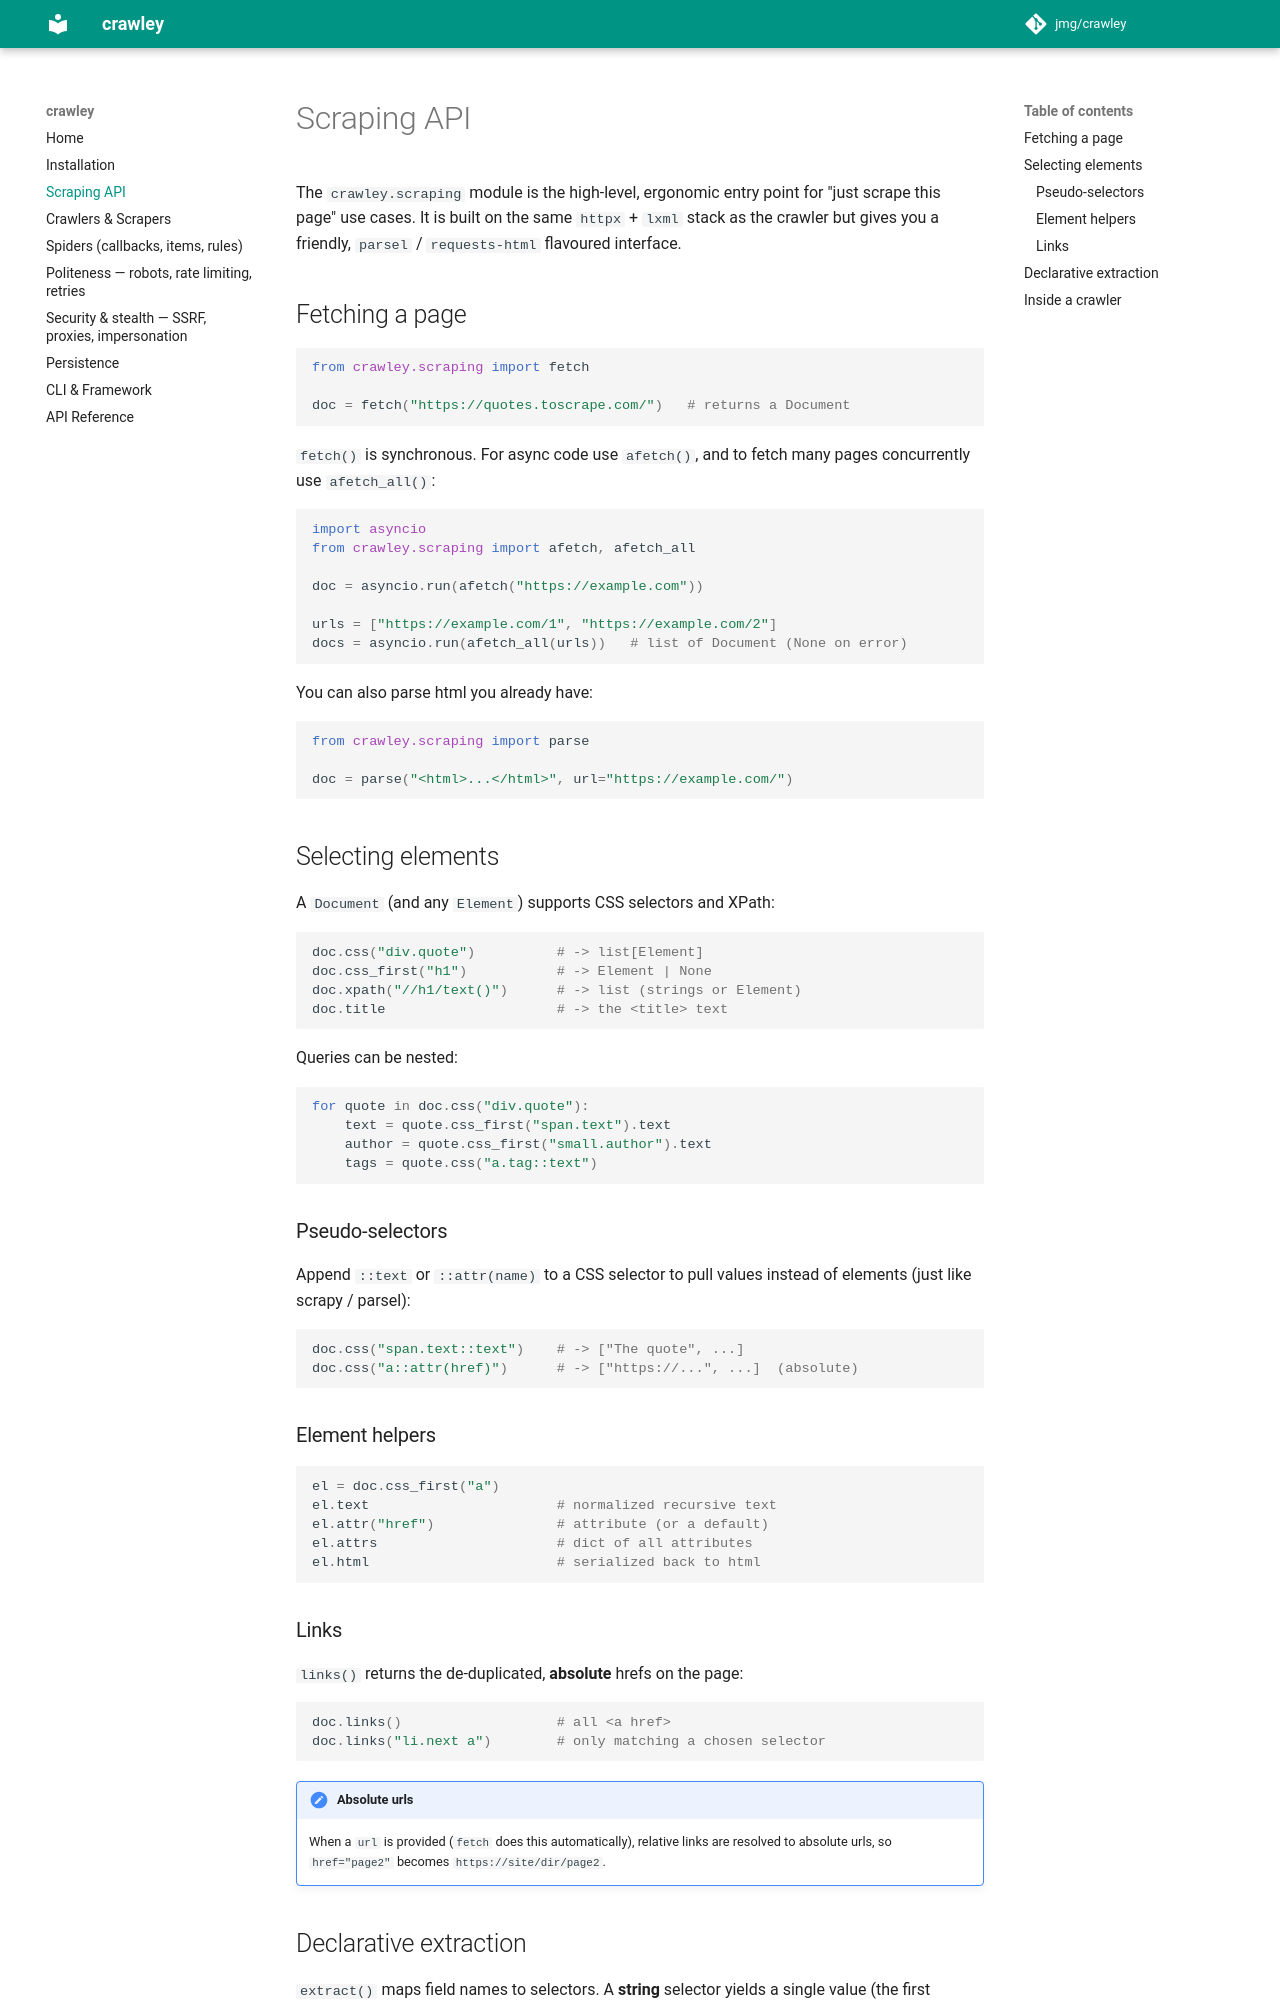

repository: jmg/crawley · page: scraping/index.html · generator: mkdocs

# Scraping API

The `crawley.scraping` module is the high-level, ergonomic entry point for
"just scrape this page" use cases. It is built on the same `httpx` + `lxml`
stack as the crawler but gives you a friendly, `parsel` / `requests-html`
flavoured interface.

## Fetching a page

```python
from crawley.scraping import fetch

doc = fetch("https://quotes.toscrape.com/")   # returns a Document
```

`fetch()` is synchronous. For async code use `afetch()`, and to fetch many
pages concurrently use `afetch_all()`:

```python
import asyncio
from crawley.scraping import afetch, afetch_all

doc = asyncio.run(afetch("https://example.com"))

urls = ["https://example.com/1", "https://example.com/2"]
docs = asyncio.run(afetch_all(urls))   # list of Document (None on error)
```

You can also parse html you already have:

```python
from crawley.scraping import parse

doc = parse("<html>...</html>", url="https://example.com/")
```

## Selecting elements

A `Document` (and any `Element`) supports CSS selectors and XPath:

```python
doc.css("div.quote")          # -> list[Element]
doc.css_first("h1")           # -> Element | None
doc.xpath("//h1/text()")      # -> list (strings or Element)
doc.title                     # -> the <title> text
```

Queries can be nested:

```python
for quote in doc.css("div.quote"):
    text = quote.css_first("span.text").text
    author = quote.css_first("small.author").text
    tags = quote.css("a.tag::text")
```

### Pseudo-selectors

Append `::text` or `::attr(name)` to a CSS selector to pull values instead of
elements (just like scrapy / parsel):

```python
doc.css("span.text::text")    # -> ["The quote", ...]
doc.css("a::attr(href)")      # -> ["https://...", ...]  (absolute)
```

### Element helpers

```python
el = doc.css_first("a")
el.text                       # normalized recursive text
el.attr("href")               # attribute (or a default)
el.attrs                      # dict of all attributes
el.html                       # serialized back to html
```

### Links

`links()` returns the de-duplicated, **absolute** hrefs on the page:

```python
doc.links()                   # all <a href>
doc.links("li.next a")        # only matching a chosen selector
```

!!! note "Absolute urls"
    When a `url` is provided (`fetch` does this automatically), relative links
    are resolved to absolute urls, so `href="page2"` becomes
    `https://site/dir/page2`.
